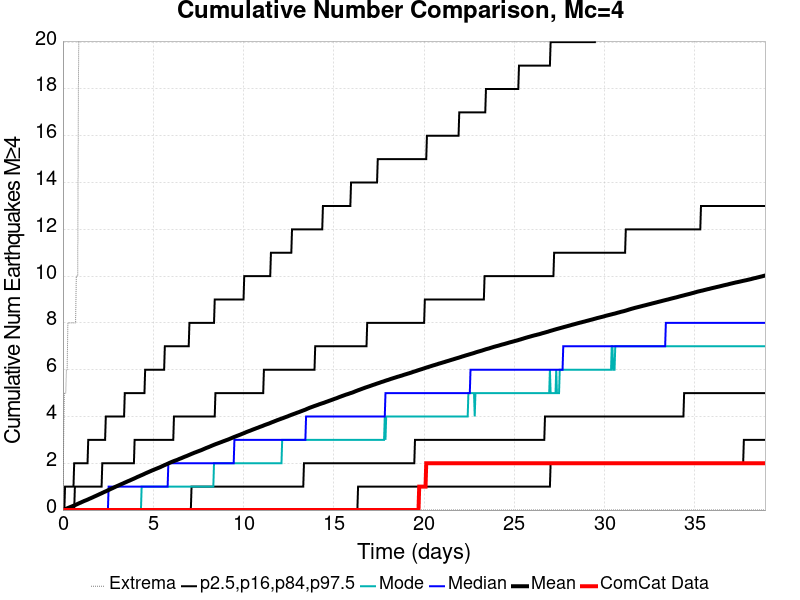

The table this chart was drawn from, first rows:
Time (days), ComCat Data, Simulation Mean, Simulation Median, Simulation Mode, Simulation Minimum, Simulation Maximum, 2.5 %-ile, 16 %-ile, 84 %-ile, 97.5 %-ile
0.0, 0.0, 0.0, 0.0, 0.0, 0.0, 0.0, 0.0, 0.0, 0.0, 0.0
0.03893, 0.0, 0.01194, 0.0, 0.0, 0.0, 3.0, 0.0, 0.0, 0.0, 0.0
0.07785, 0.0, 0.02335, 0.0, 0.0, 0.0, 5.0, 0.0, 0.0, 0.0, 0.0
0.1168, 0.0, 0.03569, 0.0, 0.0, 0.0, 5.0, 0.0, 0.0, 0.0, 1.0
0.1557, 0.0, 0.04849, 0.0, 0.0, 0.0, 5.0, 0.0, 0.0, 0.0, 1.0
0.1946, 0.0, 0.06056, 0.0, 0.0, 0.0, 6.0, 0.0, 0.0, 0.0, 1.0
0.2336, 0.0, 0.07296, 0.0, 0.0, 0.0, 6.0, 0.0, 0.0, 0.0, 1.0
0.2725, 0.0, 0.08583, 0.0, 0.0, 0.0, 8.0, 0.0, 0.0, 0.0, 1.0
0.3114, 0.0, 0.09863, 0.0, 0.0, 0.0, 8.0, 0.0, 0.0, 0.0, 1.0
0.3503, 0.0, 0.1096, 0.0, 0.0, 0.0, 8.0, 0.0, 0.0, 0.0, 1.0
0.3893, 0.0, 0.1212, 0.0, 0.0, 0.0, 8.0, 0.0, 0.0, 0.0, 1.0
0.4282, 0.0, 0.1348, 0.0, 0.0, 0.0, 8.0, 0.0, 0.0, 0.0, 1.0
0.4671, 0.0, 0.1465, 0.0, 0.0, 0.0, 8.0, 0.0, 0.0, 0.0, 1.0
0.5061, 0.0, 0.1598, 0.0, 0.0, 0.0, 8.0, 0.0, 0.0, 0.0, 1.0
0.545, 0.0, 0.1726, 0.0, 0.0, 0.0, 8.0, 0.0, 0.0, 0.0, 1.0
0.5839, 0.0, 0.1844, 0.0, 0.0, 0.0, 8.0, 0.0, 0.0, 0.0, 1.0
0.6228, 0.0, 0.1957, 0.0, 0.0, 0.0, 8.0, 0.0, 0.0, 0.0, 2.0
0.6618, 0.0, 0.2079, 0.0, 0.0, 0.0, 8.0, 0.0, 0.0, 1.0, 2.0
0.7007, 0.0, 0.222, 0.0, 0.0, 0.0, 8.0, 0.0, 0.0, 1.0, 2.0
0.7396, 0.0, 0.2358, 0.0, 0.0, 0.0, 10.0, 0.0, 0.0, 1.0, 2.0
0.7785, 0.0, 0.249, 0.0, 0.0, 0.0, 10.0, 0.0, 0.0, 1.0, 2.0
0.8175, 0.0, 0.2632, 0.0, 0.0, 0.0, 10.0, 0.0, 0.0, 1.0, 2.0
0.8564, 0.0, 0.277, 0.0, 0.0, 0.0, 18.0, 0.0, 0.0, 1.0, 2.0
0.8953, 0.0, 0.2903, 0.0, 0.0, 0.0, 22.0, 0.0, 0.0, 1.0, 2.0
0.9342, 0.0, 0.3037, 0.0, 0.0, 0.0, 22.0, 0.0, 0.0, 1.0, 2.0
0.9732, 0.0, 0.3157, 0.0, 0.0, 0.0, 23.0, 0.0, 0.0, 1.0, 2.0
1.012, 0.0, 0.3298, 0.0, 0.0, 0.0, 25.0, 0.0, 0.0, 1.0, 2.0
1.051, 0.0, 0.3439, 0.0, 0.0, 0.0, 26.0, 0.0, 0.0, 1.0, 2.0
1.09, 0.0, 0.3578, 0.0, 0.0, 0.0, 26.0, 0.0, 0.0, 1.0, 2.0
1.129, 0.0, 0.3709, 0.0, 0.0, 0.0, 27.0, 0.0, 0.0, 1.0, 2.0
1.168, 0.0, 0.3849, 0.0, 0.0, 0.0, 27.0, 0.0, 0.0, 1.0, 2.0
1.207, 0.0, 0.3967, 0.0, 0.0, 0.0, 28.0, 0.0, 0.0, 1.0, 2.0
1.246, 0.0, 0.4088, 0.0, 0.0, 0.0, 28.0, 0.0, 0.0, 1.0, 2.0
1.285, 0.0, 0.4201, 0.0, 0.0, 0.0, 28.0, 0.0, 0.0, 1.0, 2.0
1.324, 0.0, 0.4324, 0.0, 0.0, 0.0, 29.0, 0.0, 0.0, 1.0, 2.0
1.362, 0.0, 0.4459, 0.0, 0.0, 0.0, 30.0, 0.0, 0.0, 1.0, 2.0
1.401, 0.0, 0.4581, 0.0, 0.0, 0.0, 31.0, 0.0, 0.0, 1.0, 3.0
1.44, 0.0, 0.473, 0.0, 0.0, 0.0, 34.0, 0.0, 0.0, 1.0, 3.0
1.479, 0.0, 0.4872, 0.0, 0.0, 0.0, 38.0, 0.0, 0.0, 1.0, 3.0
1.518, 0.0, 0.4987, 0.0, 0.0, 0.0, 39.0, 0.0, 0.0, 1.0, 3.0
1.557, 0.0, 0.5124, 0.0, 0.0, 0.0, 40.0, 0.0, 0.0, 1.0, 3.0
1.596, 0.0, 0.5257, 0.0, 0.0, 0.0, 41.0, 0.0, 0.0, 1.0, 3.0
1.635, 0.0, 0.5395, 0.0, 0.0, 0.0, 43.0, 0.0, 0.0, 1.0, 3.0
1.674, 0.0, 0.5521, 0.0, 0.0, 0.0, 43.0, 0.0, 0.0, 1.0, 3.0
1.713, 0.0, 0.5673, 0.0, 0.0, 0.0, 43.0, 0.0, 0.0, 1.0, 3.0
1.752, 0.0, 0.5812, 0.0, 0.0, 0.0, 43.0, 0.0, 0.0, 1.0, 3.0
1.791, 0.0, 0.5943, 0.0, 0.0, 0.0, 43.0, 0.0, 0.0, 1.0, 3.0
1.83, 0.0, 0.6081, 0.0, 0.0, 0.0, 43.0, 0.0, 0.0, 1.0, 3.0
1.868, 0.0, 0.6212, 0.0, 0.0, 0.0, 44.0, 0.0, 0.0, 1.0, 3.0
1.907, 0.0, 0.6356, 0.0, 0.0, 0.0, 44.0, 0.0, 0.0, 1.0, 3.0
1.946, 0.0, 0.6495, 0.0, 0.0, 0.0, 44.0, 0.0, 0.0, 1.0, 3.0
1.985, 0.0, 0.6635, 0.0, 0.0, 0.0, 47.0, 0.0, 0.0, 1.0, 3.0
2.024, 0.0, 0.6778, 0.0, 0.0, 0.0, 47.0, 0.0, 0.0, 1.0, 3.0
2.063, 0.0, 0.6912, 0.0, 0.0, 0.0, 47.0, 0.0, 0.0, 1.0, 3.0
2.102, 0.0, 0.7047, 0.0, 0.0, 0.0, 47.0, 0.0, 0.0, 1.0, 3.0
2.141, 0.0, 0.718, 0.0, 0.0, 0.0, 49.0, 0.0, 0.0, 1.0, 3.0
2.18, 0.0, 0.7326, 0.0, 0.0, 0.0, 50.0, 0.0, 0.0, 2.0, 3.0
2.219, 0.0, 0.7469, 0.0, 0.0, 0.0, 50.0, 0.0, 0.0, 2.0, 3.0
2.258, 0.0, 0.7611, 0.0, 0.0, 0.0, 50.0, 0.0, 0.0, 2.0, 3.0
2.297, 0.0, 0.7762, 0.0, 0.0, 0.0, 50.0, 0.0, 0.0, 2.0, 3.0
... 940 more rows
